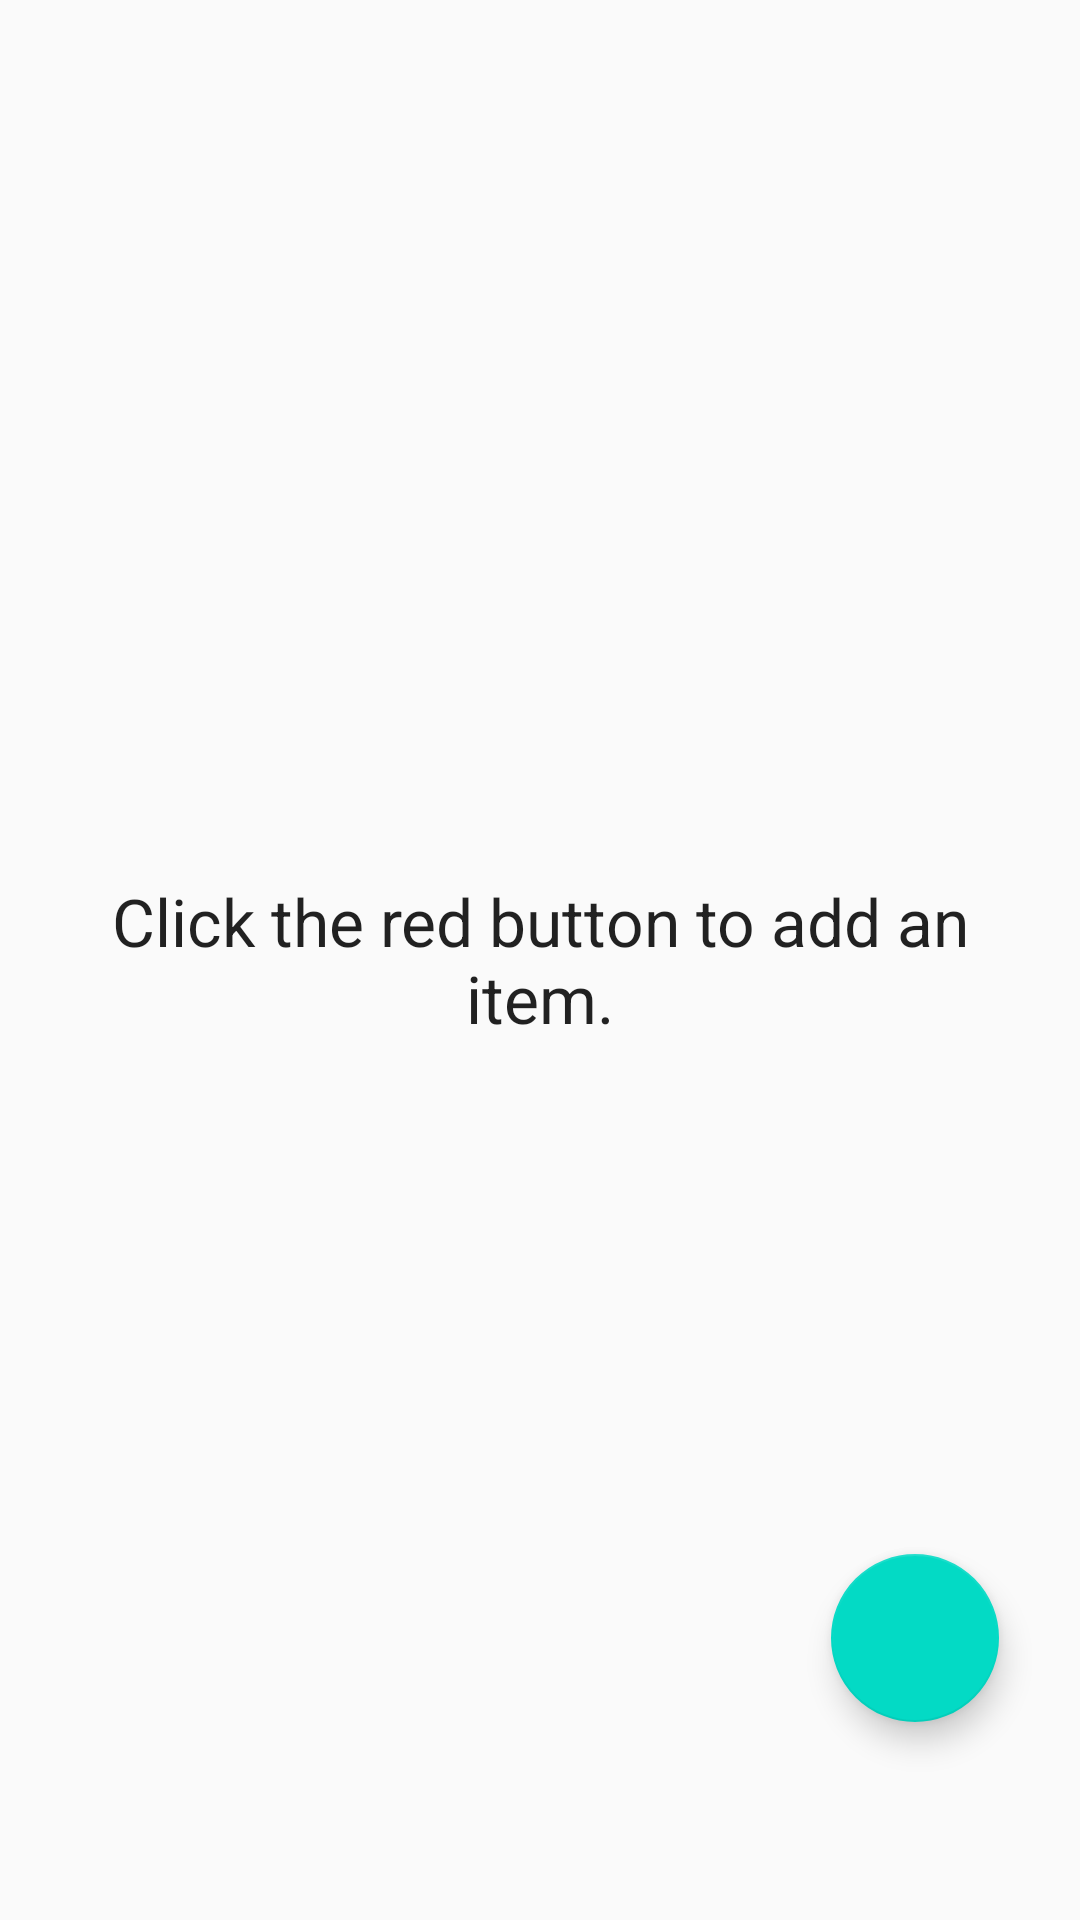

The Android layout XML behind this screen, and the referenced resources:
<!-- AndroidManifest.xml: application theme AppTheme -->
<!-- res/layout/activity_main.xml -->
<?xml version="1.0" encoding="utf-8"?>
<RelativeLayout xmlns:android="http://schemas.android.com/apk/res/android"
    xmlns:tools="http://schemas.android.com/tools"
    android:id="@+id/activity_main"
    android:layout_width="match_parent"
    android:layout_height="match_parent"
    android:paddingBottom="@dimen/activity_vertical_margin"
    android:paddingLeft="@dimen/activity_horizontal_margin"
    android:paddingRight="@dimen/activity_horizontal_margin"
    android:paddingTop="@dimen/activity_vertical_margin"
    tools:context="com.example.android.inventoryapp.MainActivity">

    <TextView
        android:id="@+id/no_product_text_view"
        android:layout_width="match_parent"
        android:layout_height="match_parent"
        android:text="@string/no_inventory_message"
        android:textAppearance="?android:textAppearanceLarge"
        android:gravity="center"/>

    <ListView
        android:id="@+id/list_view"
        android:layout_width="match_parent"
        android:layout_height="match_parent" />

    <android.support.design.widget.FloatingActionButton
        android:id="@+id/fab"
        android:layout_width="wrap_content"
        android:layout_height="wrap_content"
        android:layout_marginRight="11dp"
        android:layout_marginBottom="50dp"
        android:layout_alignParentBottom="true"
        android:layout_alignParentRight="true"
        android:layout_alignParentEnd="true"
        android:layout_marginEnd="11dp" />
</RelativeLayout>
<!-- resources referenced by this layout -->
<resources>
  <dimen name="activity_horizontal_margin">16dp</dimen>
  <dimen name="activity_vertical_margin">16dp</dimen>
  <string name="no_inventory_message">Click the red button to add an item.</string>
  <style name="AppTheme" parent="Theme.AppCompat.Light.DarkActionBar">
          
          <item name="colorPrimary">@color/colorPrimary</item>
          <item name="colorPrimaryDark">@color/colorPrimaryDark</item>
          <item name="colorAccent">@color/colorAccent</item>
      </style>
  <!-- not gathered from this repository: default colours our renderer supplied (Android Studio template values) -->
  <color name="colorPrimary">#FF6200EE</color>
  <color name="colorPrimaryDark">#FF3700B3</color>
  <color name="colorAccent">#FF03DAC5</color>
</resources>
